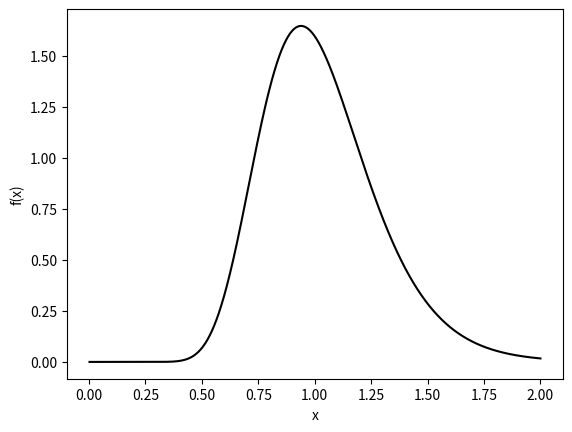

Write the Python code that produced this figure. (Note: this script raises an exception after producing the figure.)
#!/bin/python

import random
import math
import numpy as np
import matplotlib.pyplot as plt

[ pi, sqrt, exp, ln ] = [ math.pi, math.sqrt, math.exp, math.log ]
def r(): return random.random()
def lmap(arr, fn): return list(map(fn, arr))

IT = 10**6

sigma = 1/4
mu = 0

def f(x): return 1/(x*sigma*sqrt(2*pi))*exp((-(ln(x)-mu)**2)/(2*sigma**2))

xs = np.linspace(0, 2, 1000).tolist()[1:]
ys = lmap(xs, f)

plt.plot(xs, ys, color='k')
plt.ylabel('f(x)')
plt.xlabel('x')

plt.tight_layout(0.5)
plt.savefig('mlm.png')
